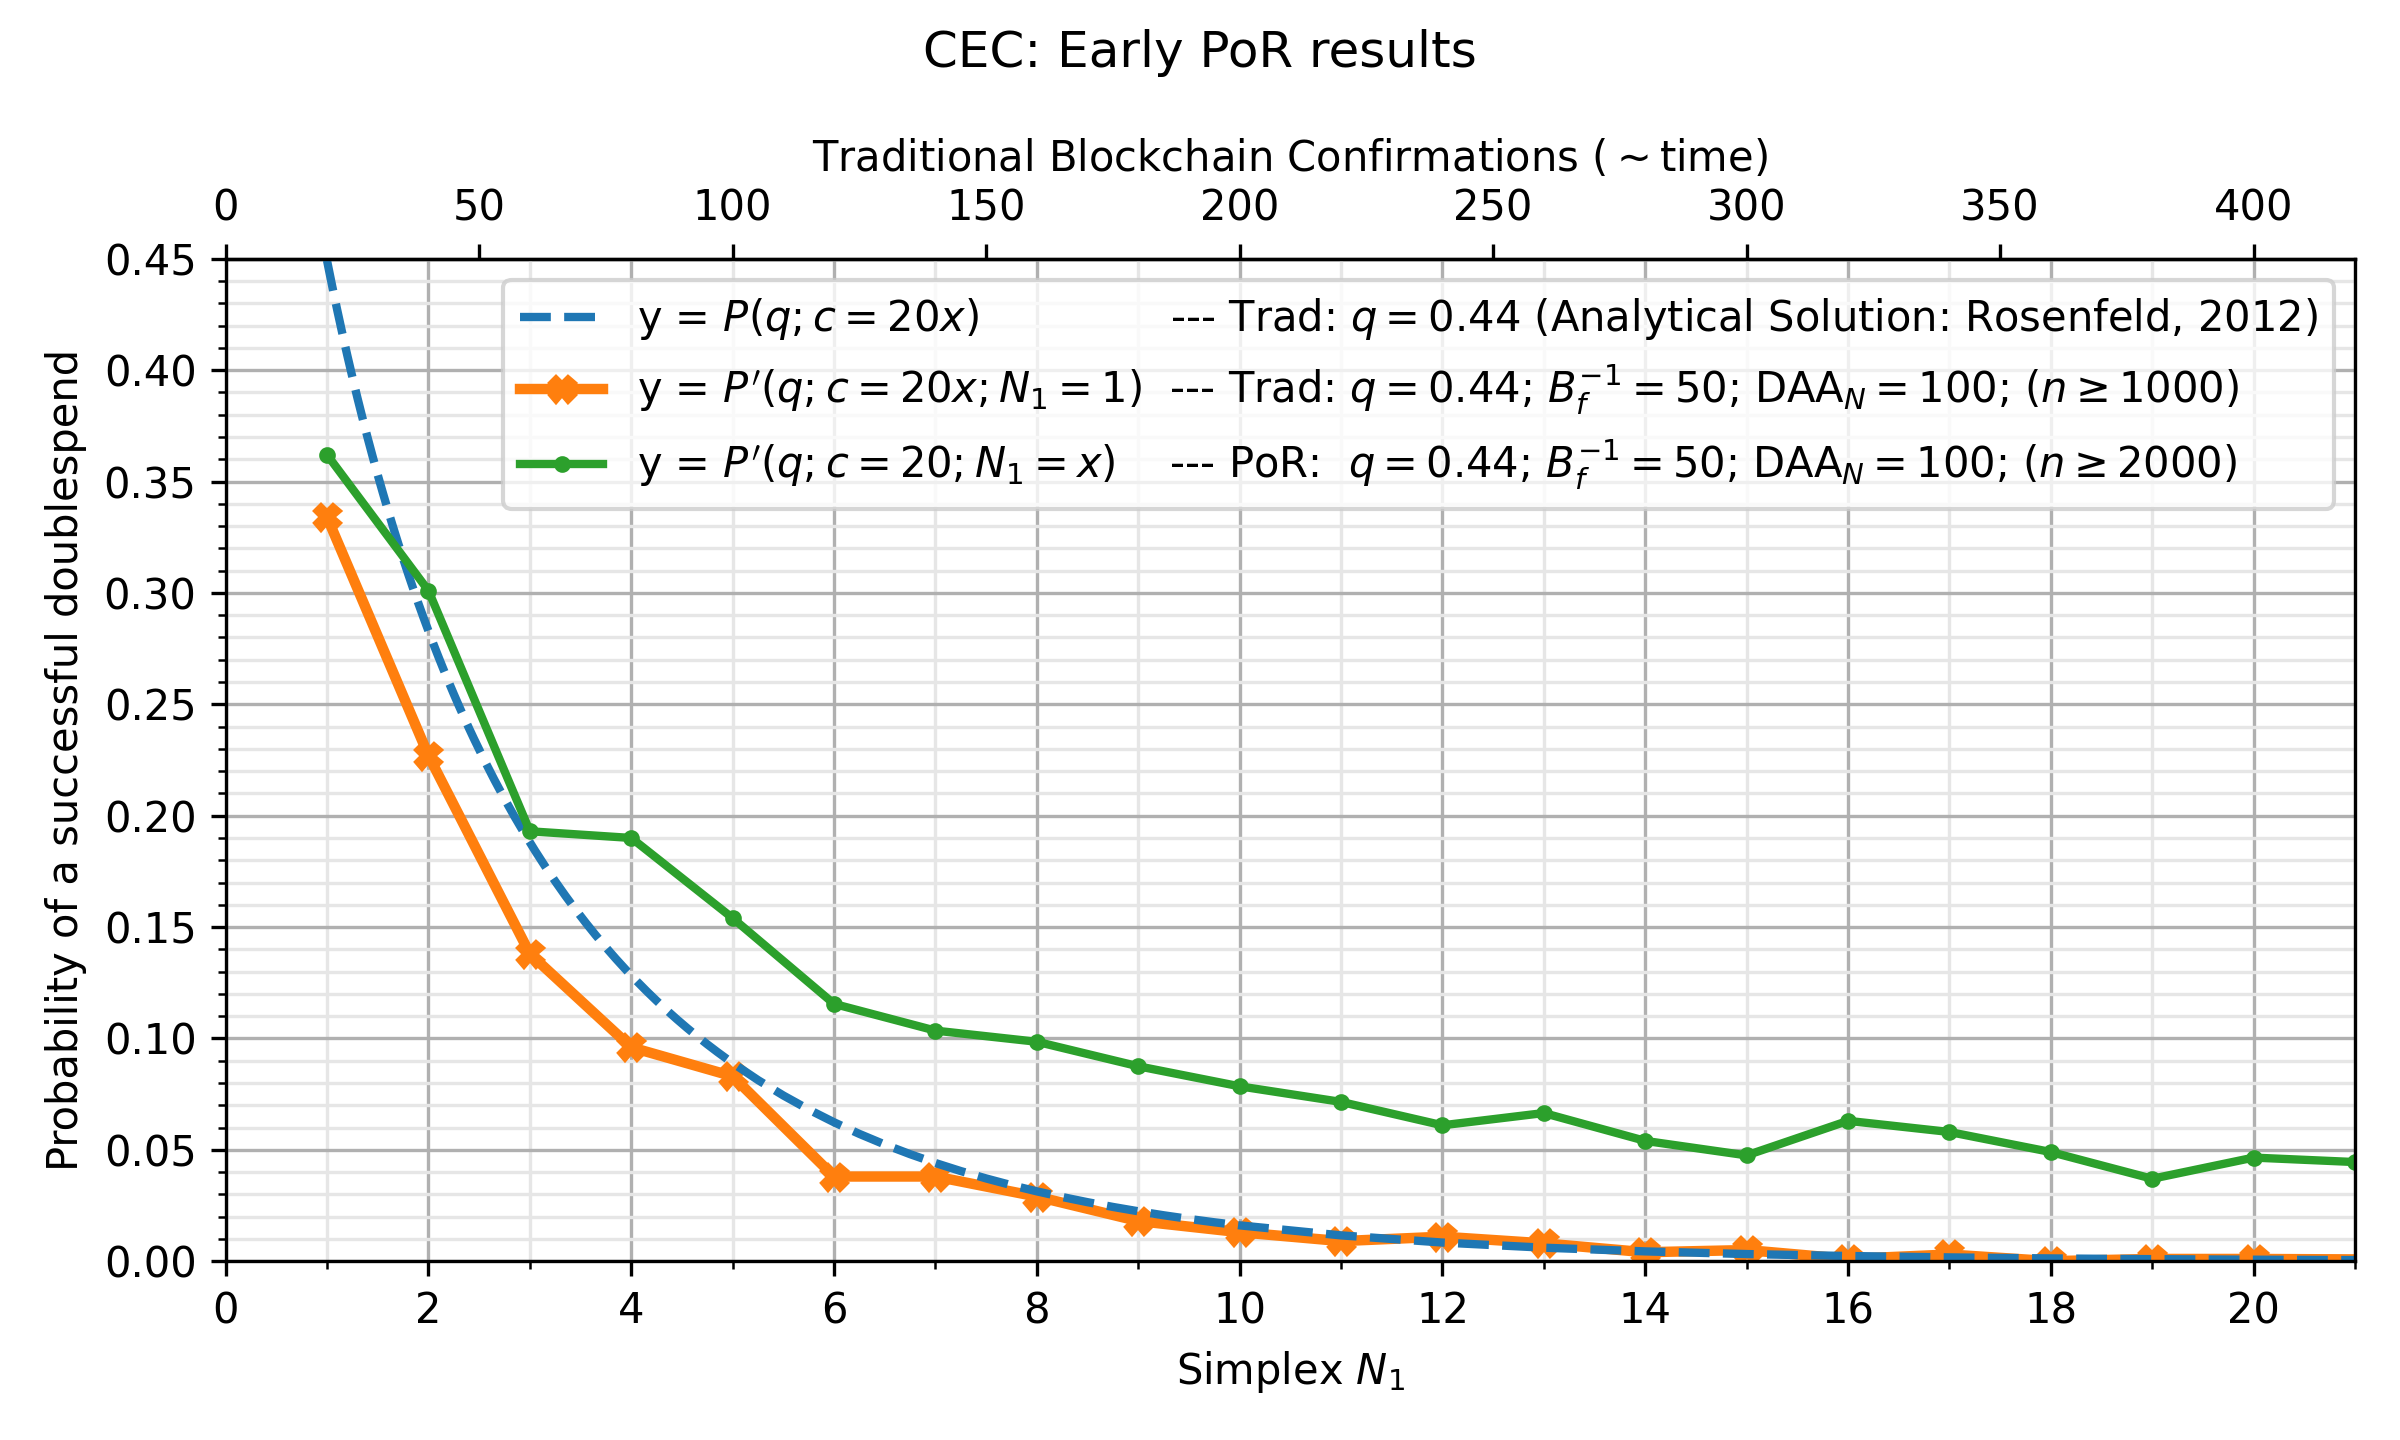

The file beside this chart, header and first rows:
, kls=results&ty=por&q=0.44&ds=20&daa=100&…, kls=results&ty=trad&q=0.44&ds=20&daa=100…, kls=analytical&ty=trad&q=0.44&ds=20&daa=…
0.05, , , 0.88
0.1, , , 0.8209
0.15, , , 0.7772
0.2, , , 0.7412
0.25, , , 0.7103
0.3, , , 0.6828
0.35, , , 0.658
0.4, , , 0.6353
0.45, , , 0.6143
0.5, , , 0.5948
0.55, , , 0.5765
0.6, , , 0.5593
0.65, , , 0.543
0.7, , , 0.5276
0.75, , , 0.513
0.8, , , 0.499
0.85, , , 0.4857
0.9, , , 0.473
0.95, , , 0.4608
1.0, 0.362, 0.334, 0.4491
1.05, , , 0.4378
1.1, , , 0.427
1.15, , , 0.4166
1.2, , , 0.4065
1.25, , , 0.3968
1.3, , , 0.3874
1.35, , , 0.3784
1.4, , , 0.3696
1.45, , , 0.3611
1.5, , , 0.3529
1.55, , , 0.3449
1.6, , , 0.3372
1.65, , , 0.3297
1.7, , , 0.3224
1.75, , , 0.3154
1.8, , , 0.3085
1.85, , , 0.3018
1.9, , , 0.2953
1.95, , , 0.289
2.0, 0.301, 0.227, 0.2829
2.05, , , 0.2769
2.1, , , 0.2711
2.15, , , 0.2654
2.2, , , 0.2599
2.25, , , 0.2545
2.3, , , 0.2493
2.35, , , 0.2442
2.4, , , 0.2392
2.45, , , 0.2344
2.5, , , 0.2296
2.55, , , 0.225
2.6, , , 0.2205
2.65, , , 0.2161
2.7, , , 0.2118
2.75, , , 0.2076
2.8, , , 0.2035
2.85, , , 0.1995
2.9, , , 0.1955
2.95, , , 0.1917
3.0, 0.193, 0.138, 0.188
... 80 more rows
